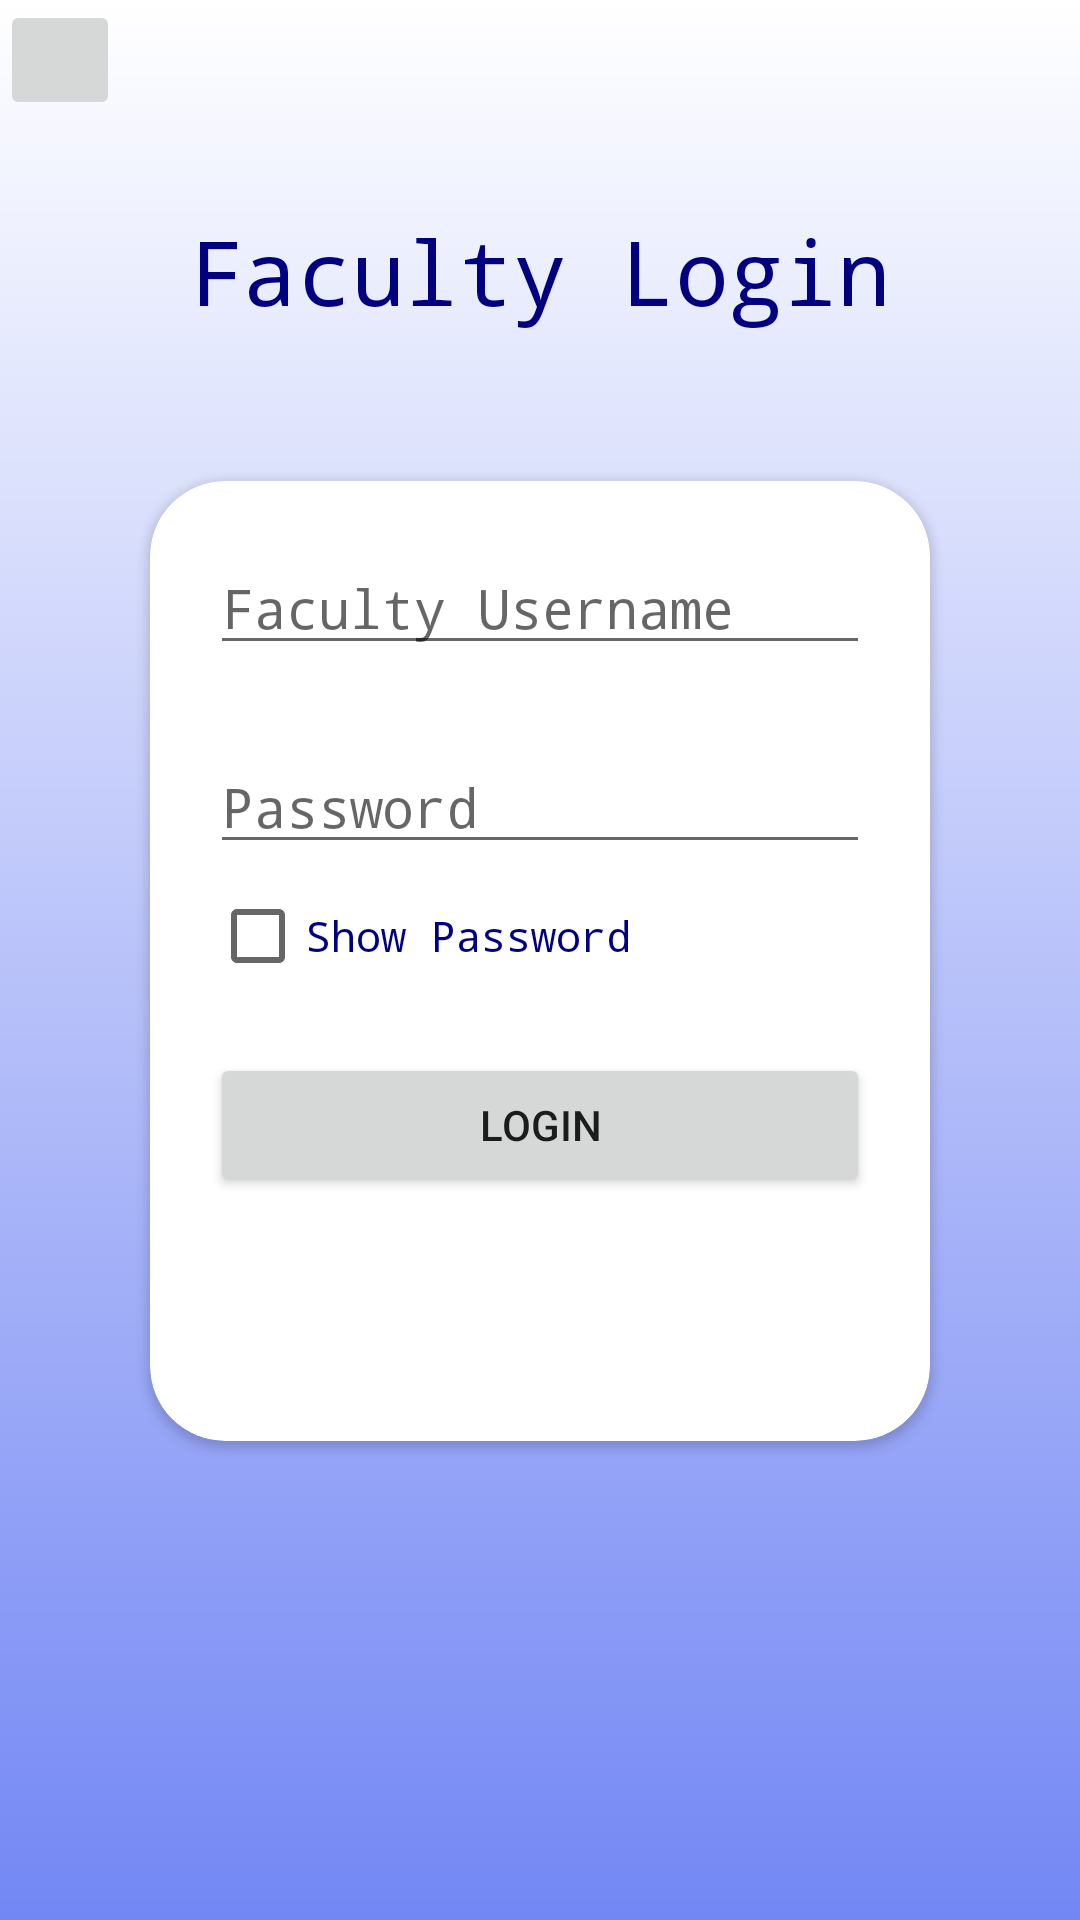

Android layout source for this screen:
<!-- AndroidManifest.xml: application theme Theme.FacultyTimeApp -->
<!-- res/layout/activity_faculty_login.xml -->
<?xml version="1.0" encoding="utf-8"?>
<RelativeLayout xmlns:android="http://schemas.android.com/apk/res/android"
    xmlns:app="http://schemas.android.com/apk/res-auto"
    xmlns:tools="http://schemas.android.com/tools"
    android:layout_width="match_parent"
    android:layout_height="match_parent"
    tools:context=".FacultyLogin"
    android:background="@drawable/gradientcolor2">

    <ImageButton
        android:layout_width="40dp"
        android:layout_height="40dp"
        android:id="@+id/facultyback"
        android:src="@drawable/ic_back"
        android:layout_alignParentLeft="true"/>

    <TextView
        android:id="@+id/headingfaculty"
        android:layout_width="wrap_content"
        android:layout_height="wrap_content"
        android:text="Faculty Login"
        android:layout_centerHorizontal="true"
        android:fontFamily="monospace"
        android:textColor="@color/navyblue"
        android:textSize="30dp"
        android:layout_marginTop="70dp"/>

    <RelativeLayout
        android:layout_width="wrap_content"
        android:layout_height="wrap_content"
        android:layout_centerHorizontal="true"
        android:layout_below="@+id/headingfaculty">

        <androidx.cardview.widget.CardView
            android:layout_width="match_parent"
            android:layout_height="320dp"
            android:layout_margin="50dp"
            app:cardCornerRadius="25dp"
            android:elevation="30dp">

            <RelativeLayout
                android:layout_width="wrap_content"
                android:layout_height="wrap_content">

                <EditText
                    android:layout_width="match_parent"
                    android:layout_height="wrap_content"
                    android:layout_gravity="center_horizontal"
                    android:layout_margin="20dp"
                    android:hint="Faculty Username"
                    android:fontFamily="monospace"
                    android:id="@+id/facultyemail"
                    android:textColor="@color/navyblue"/>

                <EditText
                    android:layout_width="match_parent"
                    android:layout_height="wrap_content"
                    android:layout_gravity="center_horizontal"
                    android:layout_marginLeft="20dp"
                    android:layout_marginRight="20dp"
                    android:hint="Password"
                    android:fontFamily="monospace"
                    android:id="@+id/facultypassword"
                    android:layout_below="@+id/facultyemail"
                    android:layout_marginTop="5dp"
                    android:inputType="textPassword"
                    android:textColor="@color/navyblue"/>

                <CheckBox
                    android:layout_width="wrap_content"
                    android:layout_height="wrap_content"
                    android:layout_below="@+id/facultypassword"
                    android:layout_marginLeft="20dp"
                    android:text="Show Password"
                    android:id="@+id/passwordcheckboxfaculty"
                    android:fontFamily="monospace"
                    android:paddingRight="20dp"
                    android:textColor="@color/navyblue"/>

                <Button
                    android:layout_width="match_parent"
                    android:layout_height="wrap_content"
                    android:layout_marginLeft="20dp"
                    android:layout_marginRight="20dp"
                    android:text="Login"
                    android:id="@+id/loginbtnfaculty"
                    android:layout_below="@+id/passwordcheckboxfaculty"
                    android:layout_marginTop="15dp"/>

                <ProgressBar
                    android:layout_width="wrap_content"
                    android:layout_height="wrap_content"
                    android:id="@+id/facultyprogressbar"
                    android:layout_below="@+id/loginbtnfaculty"
                    android:layout_centerHorizontal="true"
                    android:layout_marginTop="15dp"
                    android:visibility="gone"/>

            </RelativeLayout>

        </androidx.cardview.widget.CardView>

    </RelativeLayout>


</RelativeLayout>
<!-- resources referenced by this layout -->
<resources>
  <color name="navyblue">#000080</color>
  <!-- drawable gradientcolor2 (drawable) -->
  <?xml version="1.0" encoding="utf-8"?>
  <shape xmlns:android="http://schemas.android.com/apk/res/android">
  
      <gradient
          android:type="linear"
          android:angle="90"
          android:startColor="#7387F4"
          android:endColor="#FFFFFF">
      </gradient>
  
  </shape>
  <style name="Theme.FacultyTimeApp" parent="Theme.MaterialComponents.DayNight.DarkActionBar">
          
          <item name="colorPrimary">@color/purple_500</item>
          <item name="colorPrimaryVariant">@color/purple_700</item>
          <item name="colorOnPrimary">@color/white</item>
          
          <item name="colorSecondary">@color/teal_200</item>
          <item name="colorSecondaryVariant">@color/teal_700</item>
          <item name="colorOnSecondary">@color/black</item>
          
          <item name="android:statusBarColor" tools:targetApi="l">?attr/colorPrimaryVariant</item>
          
      </style>
  <color name="purple_500">#FF6200EE</color>
  <color name="purple_700">#FF3700B3</color>
  <color name="white">#FFFFFFFF</color>
  <color name="teal_200">#FF03DAC5</color>
  <color name="teal_700">#FF018786</color>
  <color name="black">#FF000000</color>
</resources>
